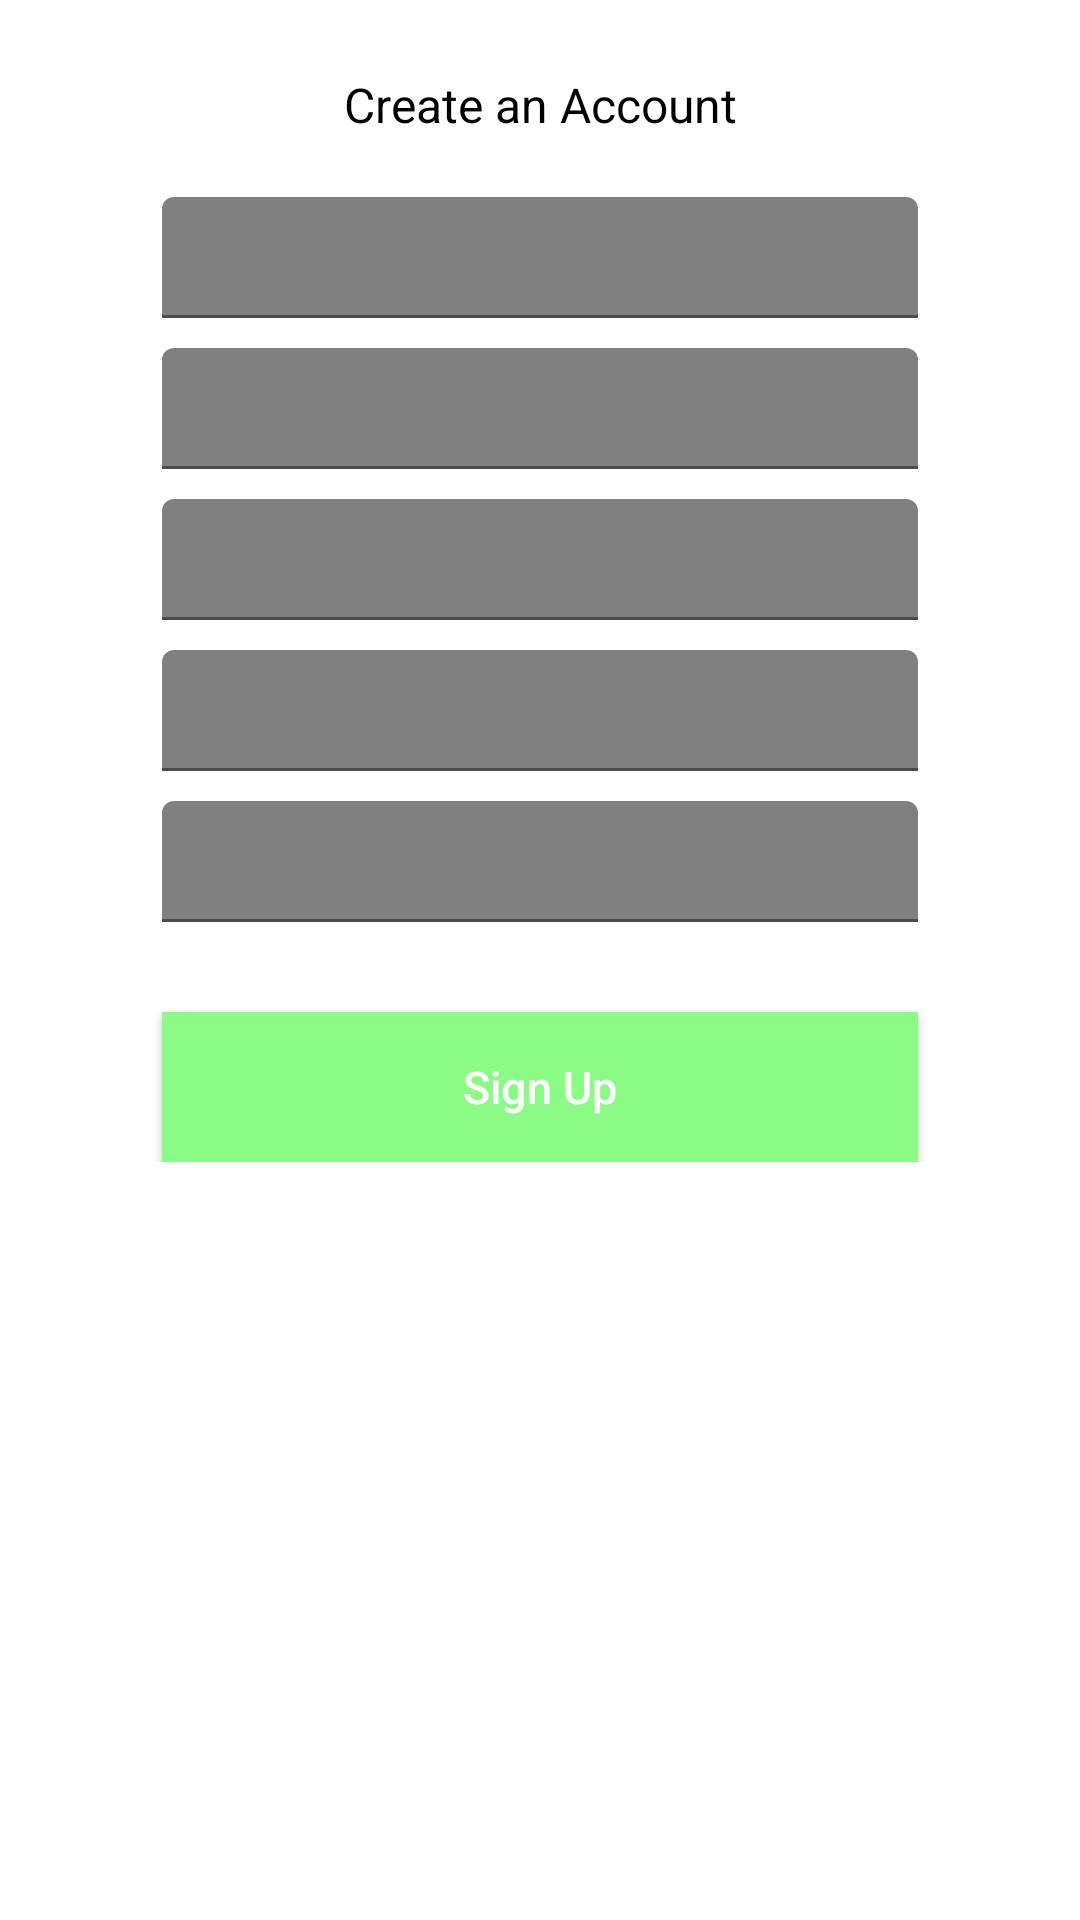

Produce the Android XML layout that renders to this screen, including the resource entries it uses.
<!-- AndroidManifest.xml: application theme Theme.WhatsnextHomescreen -->
<!-- res/layout/activity_acc_creation.xml -->
<?xml version="1.0" encoding="utf-8"?>
<androidx.constraintlayout.widget.ConstraintLayout xmlns:android="http://schemas.android.com/apk/res/android"
    xmlns:tools="http://schemas.android.com/tools"
    android:layout_width="match_parent"
    android:layout_height="match_parent"
    xmlns:app="http://schemas.android.com/apk/res-auto"
    android:background="#FFFFFF"
    tools:context=".accCreation">

    <TextView
        android:id="@+id/tv_heading"
        android:layout_width="wrap_content"
        android:layout_height="wrap_content"
        android:text="Create an Account"

        android:textSize="16sp"
        android:textColor="#000"
        app:layout_constraintStart_toStartOf="parent"
        app:layout_constraintEnd_toEndOf="parent"
        app:layout_constraintTop_toTopOf="parent"
        android:layout_marginTop="24dp"
        />

    <ScrollView
        android:layout_width="match_parent"
        android:layout_height="wrap_content"
        app:layout_constraintTop_toBottomOf="@id/tv_heading"
        >

        <androidx.constraintlayout.widget.ConstraintLayout
            android:layout_width="match_parent"
            android:layout_height="match_parent"
            android:focusable="true"
            android:focusableInTouchMode="true"
            >



            <com.google.android.material.textfield.TextInputLayout
                android:id="@+id/layout_first_name"
                android:layout_width="0dp"
                app:layout_constraintWidth_percent="0.7"
                android:layout_height="wrap_content"
                app:layout_constraintStart_toStartOf="parent"
                app:layout_constraintEnd_toEndOf="parent"
                android:layout_marginTop="20dp"
                android:textColorHint="#808080"
                app:layout_constraintTop_toTopOf="parent"
                >

                <EditText
                    android:id="@+id/et_first_name"
                    android:layout_width="match_parent"
                    android:layout_height="wrap_content"
                    android:hint="First Name"
                    android:gravity="center"
                    android:padding="10dp"
                    android:textColor="#000000"
                    android:textColorHint="#808080"
                    android:backgroundTint="#808080"
                    android:textSize="15sp"
                    />
            </com.google.android.material.textfield.TextInputLayout>


            <com.google.android.material.textfield.TextInputLayout
                android:id="@+id/layout_last_name"
                android:layout_width="0dp"
                app:layout_constraintWidth_percent="0.7"
                android:layout_height="wrap_content"
                app:layout_constraintStart_toStartOf="parent"
                app:layout_constraintEnd_toEndOf="parent"
                android:layout_marginTop="10dp"
                android:textColorHint="#808080"
                app:layout_constraintTop_toBottomOf="@+id/layout_first_name"
                >

                <EditText
                    android:id="@+id/et_last_name"
                    android:layout_width="match_parent"
                    android:layout_height="wrap_content"
                    android:hint="Last Name"
                    android:gravity="center"
                    android:padding="10dp"
                    android:textColor="#000000"
                    android:textColorHint="#808080"
                    android:backgroundTint="#808080"
                    android:textSize="15sp"
                    />
            </com.google.android.material.textfield.TextInputLayout>


            <com.google.android.material.textfield.TextInputLayout
                android:id="@+id/layout_email"
                android:layout_width="0dp"
                app:layout_constraintWidth_percent="0.7"
                android:layout_height="wrap_content"
                app:layout_constraintStart_toStartOf="parent"
                app:layout_constraintEnd_toEndOf="parent"
                android:layout_marginTop="10dp"
                android:textColorHint="#808080"
                app:layout_constraintTop_toBottomOf="@+id/layout_last_name"
                >

                <EditText
                    android:id="@+id/et_email"
                    android:layout_width="match_parent"
                    android:layout_height="wrap_content"
                    android:hint="Email"
                    android:gravity="center"
                    android:padding="10dp"
                    android:textColor="#000000"
                    android:textColorHint="#808080"
                    android:backgroundTint="#808080"
                    android:textSize="15sp"
                    android:inputType="textEmailAddress"
                    />
            </com.google.android.material.textfield.TextInputLayout>


            <com.google.android.material.textfield.TextInputLayout
                android:id="@+id/layout_password"
                android:layout_width="0dp"
                app:layout_constraintWidth_percent="0.7"
                android:layout_height="wrap_content"
                app:layout_constraintStart_toStartOf="parent"
                app:layout_constraintEnd_toEndOf="parent"
                android:layout_marginTop="10dp"
                android:textColorHint="#808080"
                app:layout_constraintTop_toBottomOf="@+id/layout_email"
                >

                <EditText
                    android:id="@+id/et_password"
                    android:layout_width="match_parent"
                    android:layout_height="wrap_content"
                    android:hint="Password"
                    android:gravity="center"
                    android:padding="10dp"
                    android:textColor="#000000"
                    android:textColorHint="#808080"
                    android:backgroundTint="#808080"
                    android:textSize="15sp"
                    android:inputType="textPassword"
                    />
            </com.google.android.material.textfield.TextInputLayout>


            <com.google.android.material.textfield.TextInputLayout
                android:id="@+id/layout_repeat_password"
                android:layout_width="0dp"
                app:layout_constraintWidth_percent="0.7"
                android:layout_height="wrap_content"
                app:layout_constraintStart_toStartOf="parent"
                app:layout_constraintEnd_toEndOf="parent"
                android:layout_marginTop="10dp"
                android:textColorHint="#808080"
                app:layout_constraintTop_toBottomOf="@+id/layout_password"
                >

                <EditText
                    android:id="@+id/et_repeat_password"
                    android:layout_width="match_parent"
                    android:layout_height="wrap_content"
                    android:hint="Repeat Password"
                    android:gravity="center"
                    android:padding="10dp"
                    android:textColor="#000000"
                    android:textColorHint="#808080"
                    android:backgroundTint="#808080"
                    android:textSize="15sp"
                    android:inputType="textPassword"
                    />
            </com.google.android.material.textfield.TextInputLayout>


            <Button
                android:id="@+id/bt_register"
                android:layout_width="0dp"
                android:layout_height="50dp"
                app:layout_constraintTop_toBottomOf="@+id/layout_repeat_password"
                app:layout_constraintStart_toStartOf="parent"
                app:layout_constraintEnd_toEndOf="parent"
                android:text="Sign Up"
                android:textColor="#FFFFFF"
                android:textSize="15sp"
                android:background="@color/green"
                android:textAllCaps="false"
                android:layout_marginTop="30dp"
                app:layout_constraintWidth_percent="0.7"
                style="?android:attr/borderlessButtonStyle"
                android:elevation="2dp"
                android:onClick="performSignUp"
                />

        </androidx.constraintlayout.widget.ConstraintLayout>

    </ScrollView>




</androidx.constraintlayout.widget.ConstraintLayout>
<!-- resources referenced by this layout -->
<resources>
  <color name="green">#8AFC86</color>
  <style name="Theme.WhatsnextHomescreen" parent="Theme.MaterialComponents.DayNight.DarkActionBar">
          
          <item name="colorPrimary">@color/purple_500</item>
          <item name="colorPrimaryVariant">@color/purple_700</item>
          <item name="colorOnPrimary">@color/white</item>
          
          <item name="colorSecondary">@color/teal_200</item>
          <item name="colorSecondaryVariant">@color/teal_700</item>
          <item name="colorOnSecondary">@color/black</item>
          
          <item name="android:statusBarColor" tools:targetApi="l">?attr/colorPrimaryVariant</item>
          
      </style>
  <color name="purple_500">#FF6200EE</color>
  <color name="purple_700">#FF3700B3</color>
  <color name="white">#FFFFFFFF</color>
  <color name="teal_200">#FF03DAC5</color>
  <color name="teal_700">#FF018786</color>
  <color name="black">#FF000000</color>
</resources>
